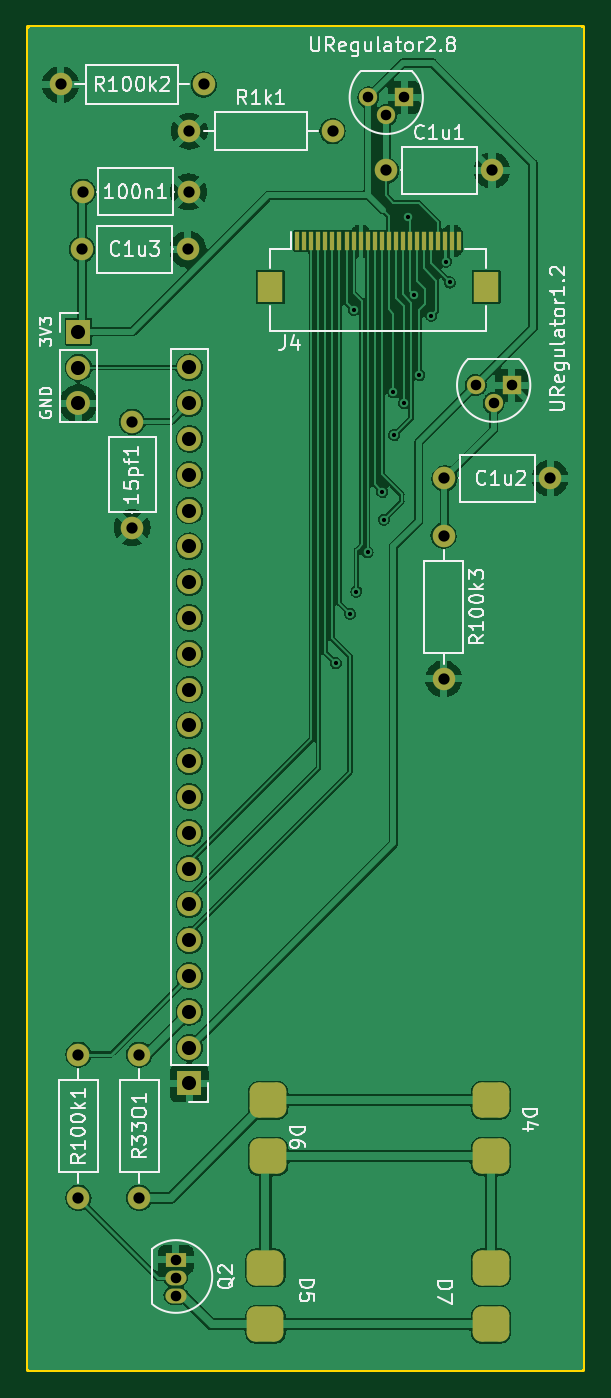
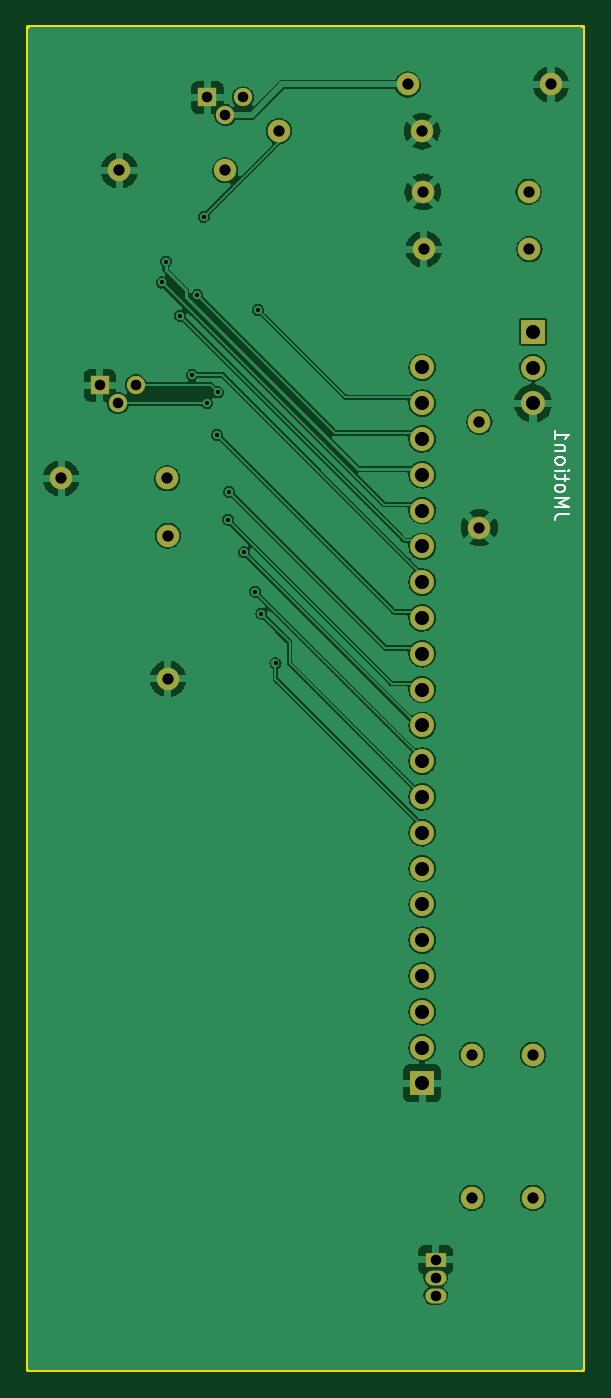
Circuit board: 9 layer files. Board 39.4 x 95.2 mm.
- bottom_mask: vogelhuisje_camera_board-B_Mask.gbs (2202 bytes)
- bottom_silk: vogelhuisje_camera_board-B_Silkscreen.gbo (4053 bytes)
- bottom_copper: vogelhuisje_camera_board-Back.gbl (140492 bytes)
- outline: vogelhuisje_camera_board-Edge_Cuts.gm1 (743 bytes)
- top_mask: vogelhuisje_camera_board-F_Mask.gts (3796 bytes)
- top_silk: vogelhuisje_camera_board-F_Silkscreen.gto (35445 bytes)
- top_copper: vogelhuisje_camera_board-Front.gtl (169537 bytes)
- drill: vogelhuisje_camera_board-NPTH.drl (272 bytes)
- drill: vogelhuisje_camera_board-PTH.drl (1385 bytes)

=== bottom_mask: vogelhuisje_camera_board-B_Mask.gbs ===
G04 #@! TF.GenerationSoftware,KiCad,Pcbnew,(6.0.7)*
G04 #@! TF.CreationDate,2023-02-03T15:50:32+01:00*
G04 #@! TF.ProjectId,vogelhuisje_camera_board,766f6765-6c68-4756-9973-6a655f63616d,rev?*
G04 #@! TF.SameCoordinates,Original*
G04 #@! TF.FileFunction,Soldermask,Bot*
G04 #@! TF.FilePolarity,Negative*
%FSLAX46Y46*%
G04 Gerber Fmt 4.6, Leading zero omitted, Abs format (unit mm)*
G04 Created by KiCad (PCBNEW (6.0.7)) date 2023-02-03 15:50:32*
%MOMM*%
%LPD*%
G01*
G04 APERTURE LIST*
%ADD10C,1.600000*%
%ADD11O,1.600000X1.600000*%
%ADD12R,1.500000X1.050000*%
%ADD13O,1.500000X1.050000*%
%ADD14R,1.700000X1.700000*%
%ADD15O,1.700000X1.700000*%
%ADD16R,1.300000X1.300000*%
%ADD17C,1.300000*%
G04 APERTURE END LIST*
D10*
X102616000Y-59944000D03*
D11*
X92456000Y-59944000D03*
D12*
X100642000Y-143326000D03*
D13*
X100642000Y-144596000D03*
X100642000Y-145866000D03*
D10*
X119694000Y-87884000D03*
D11*
X127194000Y-87884000D03*
D10*
X119634000Y-91948000D03*
D11*
X119634000Y-102108000D03*
D14*
X101600000Y-130810000D03*
D15*
X101600000Y-128270000D03*
X101600000Y-125730000D03*
X101600000Y-123190000D03*
X101600000Y-120650000D03*
X101600000Y-118110000D03*
X101600000Y-115570000D03*
X101600000Y-113030000D03*
X101600000Y-110490000D03*
X101600000Y-107950000D03*
X101600000Y-105410000D03*
X101600000Y-102870000D03*
X101600000Y-100330000D03*
X101600000Y-97790000D03*
X101600000Y-95250000D03*
X101600000Y-92710000D03*
X101600000Y-90170000D03*
X101600000Y-87630000D03*
X101600000Y-85090000D03*
X101600000Y-82550000D03*
X101600000Y-80010000D03*
D16*
X116840000Y-60854000D03*
D17*
X115570000Y-62124000D03*
X114300000Y-60854000D03*
D10*
X101540000Y-67564000D03*
D11*
X94040000Y-67564000D03*
D10*
X93980000Y-71628000D03*
D11*
X101480000Y-71628000D03*
D10*
X93726000Y-128778000D03*
D11*
X93726000Y-138938000D03*
D10*
X101600000Y-63246000D03*
D11*
X111760000Y-63246000D03*
D10*
X97536000Y-91380000D03*
D11*
X97536000Y-83880000D03*
D10*
X98044000Y-128778000D03*
D11*
X98044000Y-138938000D03*
D14*
X93726000Y-77485000D03*
D15*
X93726000Y-80025000D03*
X93726000Y-82565000D03*
D10*
X115570000Y-66040000D03*
D11*
X123070000Y-66040000D03*
D16*
X124460000Y-81280000D03*
D17*
X123190000Y-82550000D03*
X121920000Y-81280000D03*
M02*

=== bottom_silk: vogelhuisje_camera_board-B_Silkscreen.gbo ===
G04 #@! TF.GenerationSoftware,KiCad,Pcbnew,(6.0.7)*
G04 #@! TF.CreationDate,2023-02-03T15:50:32+01:00*
G04 #@! TF.ProjectId,vogelhuisje_camera_board,766f6765-6c68-4756-9973-6a655f63616d,rev?*
G04 #@! TF.SameCoordinates,Original*
G04 #@! TF.FileFunction,Legend,Bot*
G04 #@! TF.FilePolarity,Positive*
%FSLAX46Y46*%
G04 Gerber Fmt 4.6, Leading zero omitted, Abs format (unit mm)*
G04 Created by KiCad (PCBNEW (6.0.7)) date 2023-02-03 15:50:32*
%MOMM*%
%LPD*%
G01*
G04 APERTURE LIST*
%ADD10C,0.150000*%
%ADD11C,1.600000*%
%ADD12O,1.600000X1.600000*%
%ADD13R,1.500000X1.050000*%
%ADD14O,1.500000X1.050000*%
%ADD15R,1.700000X1.700000*%
%ADD16O,1.700000X1.700000*%
%ADD17R,1.300000X1.300000*%
%ADD18C,1.300000*%
G04 APERTURE END LIST*
D10*
X91146380Y-90430714D02*
X91860666Y-90430714D01*
X92003523Y-90478333D01*
X92098761Y-90573571D01*
X92146380Y-90716428D01*
X92146380Y-90811666D01*
X92146380Y-89954523D02*
X91146380Y-89954523D01*
X91860666Y-89621190D01*
X91146380Y-89287857D01*
X92146380Y-89287857D01*
X92146380Y-88668809D02*
X92098761Y-88764047D01*
X92051142Y-88811666D01*
X91955904Y-88859285D01*
X91670190Y-88859285D01*
X91574952Y-88811666D01*
X91527333Y-88764047D01*
X91479714Y-88668809D01*
X91479714Y-88525952D01*
X91527333Y-88430714D01*
X91574952Y-88383095D01*
X91670190Y-88335476D01*
X91955904Y-88335476D01*
X92051142Y-88383095D01*
X92098761Y-88430714D01*
X92146380Y-88525952D01*
X92146380Y-88668809D01*
X91479714Y-88049761D02*
X91479714Y-87668809D01*
X91146380Y-87906904D02*
X92003523Y-87906904D01*
X92098761Y-87859285D01*
X92146380Y-87764047D01*
X92146380Y-87668809D01*
X92146380Y-87335476D02*
X91479714Y-87335476D01*
X91146380Y-87335476D02*
X91194000Y-87383095D01*
X91241619Y-87335476D01*
X91194000Y-87287857D01*
X91146380Y-87335476D01*
X91241619Y-87335476D01*
X92146380Y-86716428D02*
X92098761Y-86811666D01*
X92051142Y-86859285D01*
X91955904Y-86906904D01*
X91670190Y-86906904D01*
X91574952Y-86859285D01*
X91527333Y-86811666D01*
X91479714Y-86716428D01*
X91479714Y-86573571D01*
X91527333Y-86478333D01*
X91574952Y-86430714D01*
X91670190Y-86383095D01*
X91955904Y-86383095D01*
X92051142Y-86430714D01*
X92098761Y-86478333D01*
X92146380Y-86573571D01*
X92146380Y-86716428D01*
X91479714Y-85954523D02*
X92146380Y-85954523D01*
X91574952Y-85954523D02*
X91527333Y-85906904D01*
X91479714Y-85811666D01*
X91479714Y-85668809D01*
X91527333Y-85573571D01*
X91622571Y-85525952D01*
X92146380Y-85525952D01*
X92146380Y-84525952D02*
X92146380Y-85097380D01*
X92146380Y-84811666D02*
X91146380Y-84811666D01*
X91289238Y-84906904D01*
X91384476Y-85002142D01*
X91432095Y-85097380D01*
%LPC*%
D11*
X102616000Y-59944000D03*
D12*
X92456000Y-59944000D03*
D13*
X100642000Y-143326000D03*
D14*
X100642000Y-144596000D03*
X100642000Y-145866000D03*
D11*
X119694000Y-87884000D03*
D12*
X127194000Y-87884000D03*
D11*
X119634000Y-91948000D03*
D12*
X119634000Y-102108000D03*
D15*
X101600000Y-130810000D03*
D16*
X101600000Y-128270000D03*
X101600000Y-125730000D03*
X101600000Y-123190000D03*
X101600000Y-120650000D03*
X101600000Y-118110000D03*
X101600000Y-115570000D03*
X101600000Y-113030000D03*
X101600000Y-110490000D03*
X101600000Y-107950000D03*
X101600000Y-105410000D03*
X101600000Y-102870000D03*
X101600000Y-100330000D03*
X101600000Y-97790000D03*
X101600000Y-95250000D03*
X101600000Y-92710000D03*
X101600000Y-90170000D03*
X101600000Y-87630000D03*
X101600000Y-85090000D03*
X101600000Y-82550000D03*
X101600000Y-80010000D03*
D17*
X116840000Y-60854000D03*
D18*
X115570000Y-62124000D03*
X114300000Y-60854000D03*
D11*
X101540000Y-67564000D03*
D12*
X94040000Y-67564000D03*
D11*
X93980000Y-71628000D03*
D12*
X101480000Y-71628000D03*
D11*
X93726000Y-128778000D03*
D12*
X93726000Y-138938000D03*
D11*
X101600000Y-63246000D03*
D12*
X111760000Y-63246000D03*
D11*
X97536000Y-91380000D03*
D12*
X97536000Y-83880000D03*
D11*
X98044000Y-128778000D03*
D12*
X98044000Y-138938000D03*
D15*
X93726000Y-77485000D03*
D16*
X93726000Y-80025000D03*
X93726000Y-82565000D03*
D11*
X115570000Y-66040000D03*
D12*
X123070000Y-66040000D03*
D17*
X124460000Y-81280000D03*
D18*
X123190000Y-82550000D03*
X121920000Y-81280000D03*
M02*

=== bottom_copper: vogelhuisje_camera_board-Back.gbl (140492 bytes, source omitted) ===
=== outline: vogelhuisje_camera_board-Edge_Cuts.gm1 ===
G04 #@! TF.GenerationSoftware,KiCad,Pcbnew,(6.0.7)*
G04 #@! TF.CreationDate,2023-02-03T15:50:32+01:00*
G04 #@! TF.ProjectId,vogelhuisje_camera_board,766f6765-6c68-4756-9973-6a655f63616d,rev?*
G04 #@! TF.SameCoordinates,Original*
G04 #@! TF.FileFunction,Profile,NP*
%FSLAX46Y46*%
G04 Gerber Fmt 4.6, Leading zero omitted, Abs format (unit mm)*
G04 Created by KiCad (PCBNEW (6.0.7)) date 2023-02-03 15:50:32*
%MOMM*%
%LPD*%
G01*
G04 APERTURE LIST*
G04 #@! TA.AperFunction,Profile*
%ADD10C,0.254000*%
G04 #@! TD*
G04 APERTURE END LIST*
D10*
X90170000Y-55880000D02*
X129540000Y-55880000D01*
X129540000Y-55880000D02*
X129540000Y-151130000D01*
X129540000Y-151130000D02*
X90170000Y-151130000D01*
X90170000Y-151130000D02*
X90170000Y-55880000D01*
M02*

=== top_mask: vogelhuisje_camera_board-F_Mask.gts ===
G04 #@! TF.GenerationSoftware,KiCad,Pcbnew,(6.0.7)*
G04 #@! TF.CreationDate,2023-02-03T15:50:32+01:00*
G04 #@! TF.ProjectId,vogelhuisje_camera_board,766f6765-6c68-4756-9973-6a655f63616d,rev?*
G04 #@! TF.SameCoordinates,Original*
G04 #@! TF.FileFunction,Soldermask,Top*
G04 #@! TF.FilePolarity,Negative*
%FSLAX46Y46*%
G04 Gerber Fmt 4.6, Leading zero omitted, Abs format (unit mm)*
G04 Created by KiCad (PCBNEW (6.0.7)) date 2023-02-03 15:50:32*
%MOMM*%
%LPD*%
G01*
G04 APERTURE LIST*
G04 Aperture macros list*
%AMRoundRect*
0 Rectangle with rounded corners*
0 $1 Rounding radius*
0 $2 $3 $4 $5 $6 $7 $8 $9 X,Y pos of 4 corners*
0 Add a 4 corners polygon primitive as box body*
4,1,4,$2,$3,$4,$5,$6,$7,$8,$9,$2,$3,0*
0 Add four circle primitives for the rounded corners*
1,1,$1+$1,$2,$3*
1,1,$1+$1,$4,$5*
1,1,$1+$1,$6,$7*
1,1,$1+$1,$8,$9*
0 Add four rect primitives between the rounded corners*
20,1,$1+$1,$2,$3,$4,$5,0*
20,1,$1+$1,$4,$5,$6,$7,0*
20,1,$1+$1,$6,$7,$8,$9,0*
20,1,$1+$1,$8,$9,$2,$3,0*%
G04 Aperture macros list end*
%ADD10RoundRect,0.625000X0.675000X0.625000X-0.675000X0.625000X-0.675000X-0.625000X0.675000X-0.625000X0*%
%ADD11C,1.600000*%
%ADD12O,1.600000X1.600000*%
%ADD13R,1.500000X1.050000*%
%ADD14O,1.500000X1.050000*%
%ADD15R,0.300000X1.300000*%
%ADD16R,1.800000X2.200000*%
%ADD17R,1.700000X1.700000*%
%ADD18O,1.700000X1.700000*%
%ADD19R,1.300000X1.300000*%
%ADD20C,1.300000*%
G04 APERTURE END LIST*
D10*
X123000000Y-147900000D03*
X123000000Y-143900000D03*
D11*
X102616000Y-59944000D03*
D12*
X92456000Y-59944000D03*
D13*
X100642000Y-143326000D03*
D14*
X100642000Y-144596000D03*
X100642000Y-145866000D03*
D10*
X107200000Y-136000000D03*
X107200000Y-132000000D03*
D15*
X109250000Y-71050000D03*
X109750000Y-71050000D03*
X110250000Y-71050000D03*
X110750000Y-71050000D03*
X111250000Y-71050000D03*
X111750000Y-71050000D03*
X112250000Y-71050000D03*
X112750000Y-71050000D03*
X113250000Y-71050000D03*
X113750000Y-71050000D03*
X114250000Y-71050000D03*
X114750000Y-71050000D03*
X115250000Y-71050000D03*
X115750000Y-71050000D03*
X116250000Y-71050000D03*
X116750000Y-71050000D03*
X117250000Y-71050000D03*
X117750000Y-71050000D03*
X118250000Y-71050000D03*
X118750000Y-71050000D03*
X119250000Y-71050000D03*
X119750000Y-71050000D03*
X120250000Y-71050000D03*
X120750000Y-71050000D03*
D16*
X107350000Y-74300000D03*
X122650000Y-74300000D03*
D11*
X119694000Y-87884000D03*
D12*
X127194000Y-87884000D03*
D11*
X119634000Y-91948000D03*
D12*
X119634000Y-102108000D03*
D17*
X101600000Y-130810000D03*
D18*
X101600000Y-128270000D03*
X101600000Y-125730000D03*
X101600000Y-123190000D03*
X101600000Y-120650000D03*
X101600000Y-118110000D03*
X101600000Y-115570000D03*
X101600000Y-113030000D03*
X101600000Y-110490000D03*
X101600000Y-107950000D03*
X101600000Y-105410000D03*
X101600000Y-102870000D03*
X101600000Y-100330000D03*
X101600000Y-97790000D03*
X101600000Y-95250000D03*
X101600000Y-92710000D03*
X101600000Y-90170000D03*
X101600000Y-87630000D03*
X101600000Y-85090000D03*
X101600000Y-82550000D03*
X101600000Y-80010000D03*
D19*
X116840000Y-60854000D03*
D20*
X115570000Y-62124000D03*
X114300000Y-60854000D03*
D11*
X101540000Y-67564000D03*
D12*
X94040000Y-67564000D03*
D10*
X123000000Y-136000000D03*
X123000000Y-132000000D03*
D11*
X93980000Y-71628000D03*
D12*
X101480000Y-71628000D03*
D11*
X93726000Y-128778000D03*
D12*
X93726000Y-138938000D03*
D11*
X101600000Y-63246000D03*
D12*
X111760000Y-63246000D03*
D10*
X107000000Y-147900000D03*
X107000000Y-143900000D03*
D11*
X97536000Y-91380000D03*
D12*
X97536000Y-83880000D03*
D11*
X98044000Y-128778000D03*
D12*
X98044000Y-138938000D03*
D17*
X93726000Y-77485000D03*
D18*
X93726000Y-80025000D03*
X93726000Y-82565000D03*
D11*
X115570000Y-66040000D03*
D12*
X123070000Y-66040000D03*
D19*
X124460000Y-81280000D03*
D20*
X123190000Y-82550000D03*
X121920000Y-81280000D03*
M02*

=== top_silk: vogelhuisje_camera_board-F_Silkscreen.gto (35445 bytes, source omitted) ===
=== top_copper: vogelhuisje_camera_board-Front.gtl (169537 bytes, source omitted) ===
=== drill: vogelhuisje_camera_board-NPTH.drl ===
M48
; DRILL file {KiCad (6.0.7)} date Fri Feb  3 15:50:31 2023
; FORMAT={-:-/ absolute / inch / decimal}
; #@! TF.CreationDate,2023-02-03T15:50:31+01:00
; #@! TF.GenerationSoftware,Kicad,Pcbnew,(6.0.7)
; #@! TF.FileFunction,NonPlated,1,2,NPTH
FMAT,2
INCH
%
G90
G05
T0
M30

=== drill: vogelhuisje_camera_board-PTH.drl ===
M48
; DRILL file {KiCad (6.0.7)} date Fri Feb  3 15:50:31 2023
; FORMAT={-:-/ absolute / inch / decimal}
; #@! TF.CreationDate,2023-02-03T15:50:31+01:00
; #@! TF.GenerationSoftware,Kicad,Pcbnew,(6.0.7)
; #@! TF.FileFunction,Plated,1,2,PTH
FMAT,2
INCH
; #@! TA.AperFunction,Plated,PTH,ViaDrill
T1C0.0118
; #@! TA.AperFunction,Plated,PTH,ComponentDrill
T2C0.0295
; #@! TA.AperFunction,Plated,PTH,ComponentDrill
T3C0.0315
; #@! TA.AperFunction,Plated,PTH,ComponentDrill
T4C0.0394
%
G90
G05
T1
X4.4094Y-3.9764
X4.4488Y-3.8386
X4.4587Y-2.9898
X4.4665Y-3.7764
X4.4976Y-3.6665
X4.539Y-3.498
X4.5429Y-3.5752
X4.57Y-3.22
X4.572Y-3.339
X4.6Y-3.25
X4.61Y-2.73
X4.628Y-2.948
X4.6425Y-3.1713
X4.676Y-3.0059
X4.7161Y-2.8547
X4.7272Y-2.913
T2
X3.9623Y-5.6428
X3.9623Y-5.6928
X3.9623Y-5.7428
X4.5Y-2.3958
X4.55Y-2.4458
X4.6Y-2.3958
X4.8Y-3.2
X4.85Y-3.25
X4.9Y-3.2
T3
X3.64Y-2.36
X3.69Y-5.07
X3.69Y-5.47
X3.7Y-2.82
X3.7024Y-2.66
X3.84Y-3.3024
X3.84Y-3.5976
X3.86Y-5.07
X3.86Y-5.47
X3.9953Y-2.82
X3.9976Y-2.66
X4.0Y-2.49
X4.04Y-2.36
X4.4Y-2.49
X4.55Y-2.6
X4.71Y-3.62
X4.71Y-4.02
X4.7124Y-3.46
X4.8453Y-2.6
X5.0076Y-3.46
T4
X3.69Y-3.0506
X3.69Y-3.1506
X3.69Y-3.2506
X4.0Y-3.15
X4.0Y-3.25
X4.0Y-3.35
X4.0Y-3.45
X4.0Y-3.55
X4.0Y-3.65
X4.0Y-3.75
X4.0Y-3.85
X4.0Y-3.95
X4.0Y-4.05
X4.0Y-4.15
X4.0Y-4.25
X4.0Y-4.35
X4.0Y-4.45
X4.0Y-4.55
X4.0Y-4.65
X4.0Y-4.75
X4.0Y-4.85
X4.0Y-4.95
X4.0Y-5.05
X4.0Y-5.15
T0
M30

